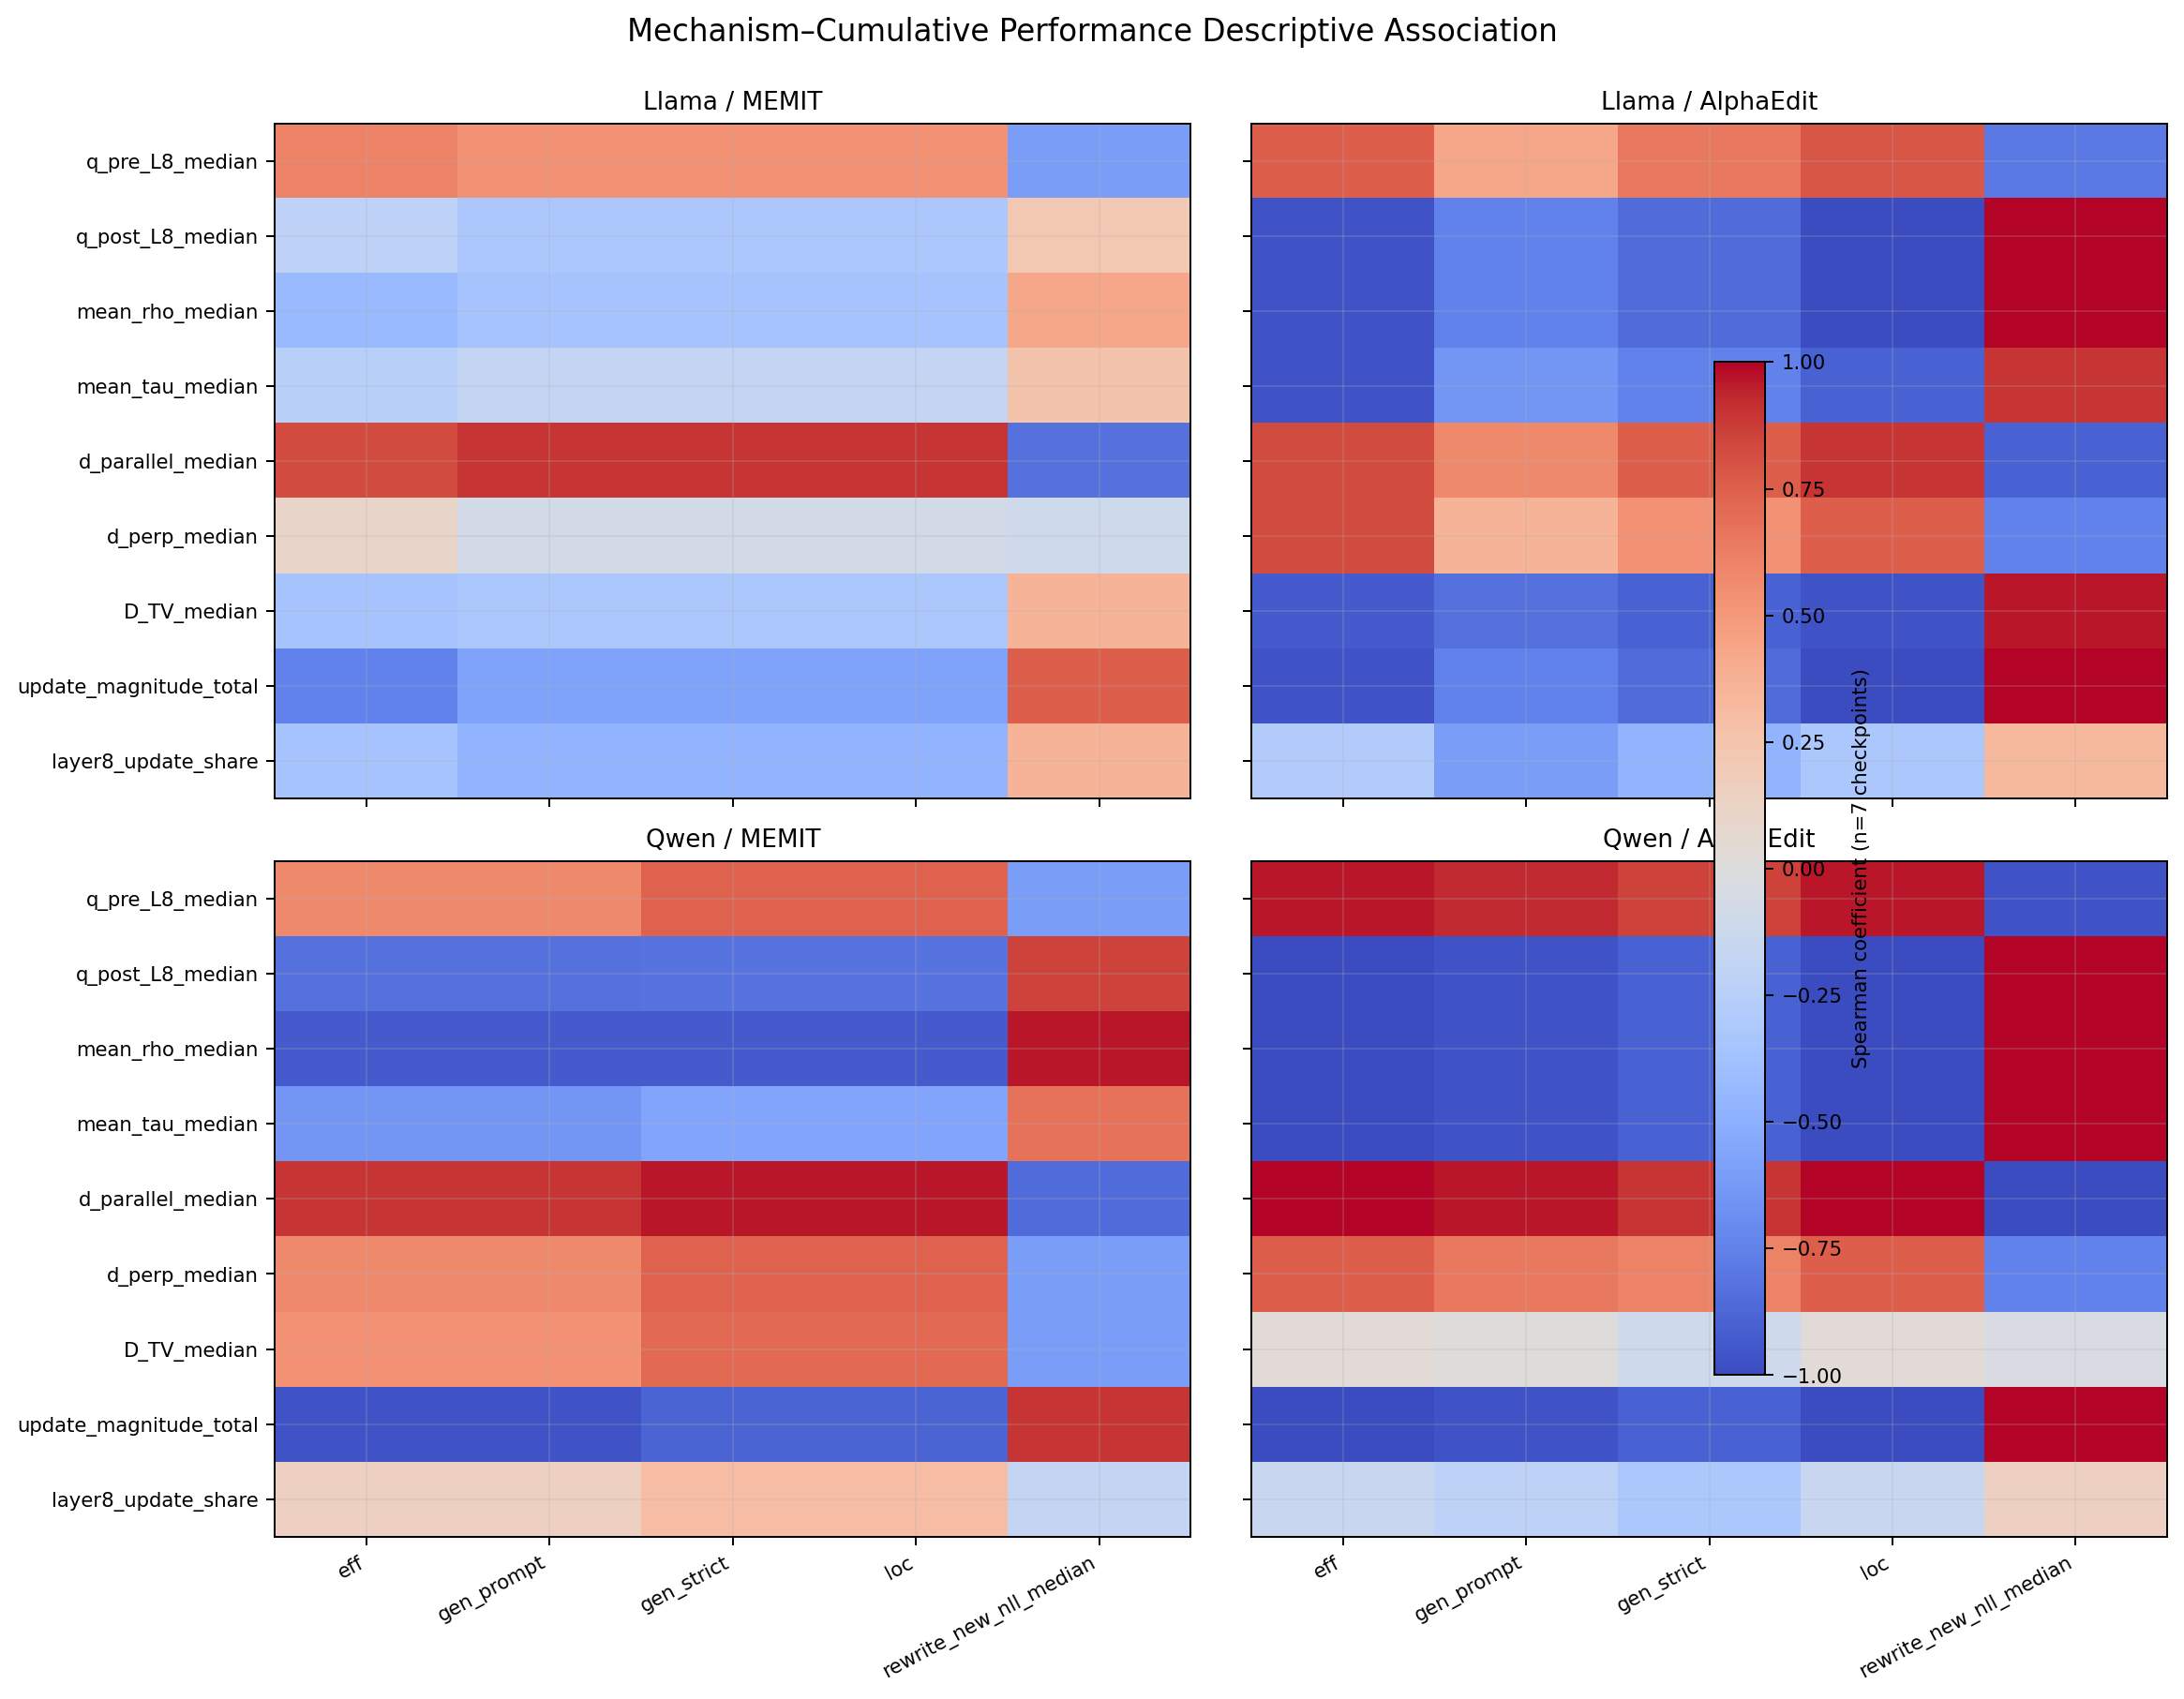

The table this chart was drawn from, first rows:
arm, mechanism_metric, outcome_metric, checkpoint_n, spearman, pearson, spearman_direction, causal_claim, small_n_boundary
LM, q_pre_L8_median, eff, 7, 0.6071, 0.7997, POSITIVE, 0, SEVEN_CHECKPOINTS_PER_ARM
LM, q_pre_L8_median, gen_prompt, 7, 0.5357, 0.7573, POSITIVE, 0, SEVEN_CHECKPOINTS_PER_ARM
LM, q_pre_L8_median, gen_strict, 7, 0.5357, 0.7549, POSITIVE, 0, SEVEN_CHECKPOINTS_PER_ARM
LM, q_pre_L8_median, loc, 7, 0.5357, 0.7106, POSITIVE, 0, SEVEN_CHECKPOINTS_PER_ARM
LM, q_pre_L8_median, rewrite_new_nll_median, 7, -0.6071, -0.7798, NEGATIVE, 0, SEVEN_CHECKPOINTS_PER_ARM
LM, q_pre_L8_median, rephrase_new_nll_median, 7, -0.5357, -0.7648, NEGATIVE, 0, SEVEN_CHECKPOINTS_PER_ARM
LM, q_post_L8_median, eff, 7, -0.2143, -0.5276, NEGATIVE, 0, SEVEN_CHECKPOINTS_PER_ARM
LM, q_post_L8_median, gen_prompt, 7, -0.3214, -0.6181, NEGATIVE, 0, SEVEN_CHECKPOINTS_PER_ARM
LM, q_post_L8_median, gen_strict, 7, -0.3214, -0.6409, NEGATIVE, 0, SEVEN_CHECKPOINTS_PER_ARM
LM, q_post_L8_median, loc, 7, -0.3214, -0.5558, NEGATIVE, 0, SEVEN_CHECKPOINTS_PER_ARM
LM, q_post_L8_median, rewrite_new_nll_median, 7, 0.2143, 0.3886, POSITIVE, 0, SEVEN_CHECKPOINTS_PER_ARM
LM, q_post_L8_median, rephrase_new_nll_median, 7, 0.3214, 0.4718, POSITIVE, 0, SEVEN_CHECKPOINTS_PER_ARM
LM, mean_rho_median, eff, 7, -0.4286, -0.8169, NEGATIVE, 0, SEVEN_CHECKPOINTS_PER_ARM
LM, mean_rho_median, gen_prompt, 7, -0.3571, -0.8008, NEGATIVE, 0, SEVEN_CHECKPOINTS_PER_ARM
LM, mean_rho_median, gen_strict, 7, -0.3571, -0.8186, NEGATIVE, 0, SEVEN_CHECKPOINTS_PER_ARM
LM, mean_rho_median, loc, 7, -0.3571, -0.7591, NEGATIVE, 0, SEVEN_CHECKPOINTS_PER_ARM
LM, mean_rho_median, rewrite_new_nll_median, 7, 0.4286, 0.7019, POSITIVE, 0, SEVEN_CHECKPOINTS_PER_ARM
LM, mean_rho_median, rephrase_new_nll_median, 7, 0.3571, 0.7047, POSITIVE, 0, SEVEN_CHECKPOINTS_PER_ARM
LM, mean_tau_median, eff, 7, -0.25, -0.7117, NEGATIVE, 0, SEVEN_CHECKPOINTS_PER_ARM
LM, mean_tau_median, gen_prompt, 7, -0.1786, -0.6798, NEGATIVE, 0, SEVEN_CHECKPOINTS_PER_ARM
LM, mean_tau_median, gen_strict, 7, -0.1786, -0.7063, NEGATIVE, 0, SEVEN_CHECKPOINTS_PER_ARM
LM, mean_tau_median, loc, 7, -0.1786, -0.5924, NEGATIVE, 0, SEVEN_CHECKPOINTS_PER_ARM
LM, mean_tau_median, rewrite_new_nll_median, 7, 0.25, 0.5416, POSITIVE, 0, SEVEN_CHECKPOINTS_PER_ARM
LM, mean_tau_median, rephrase_new_nll_median, 7, 0.1786, 0.543, POSITIVE, 0, SEVEN_CHECKPOINTS_PER_ARM
LM, d_parallel_median, eff, 7, 0.8214, 0.9585, POSITIVE, 0, SEVEN_CHECKPOINTS_PER_ARM
LM, d_parallel_median, gen_prompt, 7, 0.8929, 0.9534, POSITIVE, 0, SEVEN_CHECKPOINTS_PER_ARM
LM, d_parallel_median, gen_strict, 7, 0.8929, 0.9503, POSITIVE, 0, SEVEN_CHECKPOINTS_PER_ARM
LM, d_parallel_median, loc, 7, 0.8929, 0.872, POSITIVE, 0, SEVEN_CHECKPOINTS_PER_ARM
LM, d_parallel_median, rewrite_new_nll_median, 7, -0.8214, -0.9108, NEGATIVE, 0, SEVEN_CHECKPOINTS_PER_ARM
LM, d_parallel_median, rephrase_new_nll_median, 7, -0.8929, -0.9281, NEGATIVE, 0, SEVEN_CHECKPOINTS_PER_ARM
LM, d_perp_median, eff, 7, 0.1071, 0.2577, POSITIVE, 0, SEVEN_CHECKPOINTS_PER_ARM
LM, d_perp_median, gen_prompt, 7, -0.07143, 0.195, NEGATIVE, 0, SEVEN_CHECKPOINTS_PER_ARM
LM, d_perp_median, gen_strict, 7, -0.07143, 0.1956, NEGATIVE, 0, SEVEN_CHECKPOINTS_PER_ARM
LM, d_perp_median, loc, 7, -0.07143, 0.2641, NEGATIVE, 0, SEVEN_CHECKPOINTS_PER_ARM
LM, d_perp_median, rewrite_new_nll_median, 7, -0.1071, -0.3013, NEGATIVE, 0, SEVEN_CHECKPOINTS_PER_ARM
LM, d_perp_median, rephrase_new_nll_median, 7, 0.07143, -0.2508, POSITIVE, 0, SEVEN_CHECKPOINTS_PER_ARM
LM, D_TV_median, eff, 7, -0.3571, -0.827, NEGATIVE, 0, SEVEN_CHECKPOINTS_PER_ARM
LM, D_TV_median, gen_prompt, 7, -0.3214, -0.8474, NEGATIVE, 0, SEVEN_CHECKPOINTS_PER_ARM
LM, D_TV_median, gen_strict, 7, -0.3214, -0.8689, NEGATIVE, 0, SEVEN_CHECKPOINTS_PER_ARM
LM, D_TV_median, loc, 7, -0.3214, -0.7994, NEGATIVE, 0, SEVEN_CHECKPOINTS_PER_ARM
LM, D_TV_median, rewrite_new_nll_median, 7, 0.3571, 0.7106, POSITIVE, 0, SEVEN_CHECKPOINTS_PER_ARM
LM, D_TV_median, rephrase_new_nll_median, 7, 0.3214, 0.7457, POSITIVE, 0, SEVEN_CHECKPOINTS_PER_ARM
LM, update_magnitude_total, eff, 7, -0.75, -0.8885, NEGATIVE, 0, SEVEN_CHECKPOINTS_PER_ARM
LM, update_magnitude_total, gen_prompt, 7, -0.5714, -0.8239, NEGATIVE, 0, SEVEN_CHECKPOINTS_PER_ARM
LM, update_magnitude_total, gen_strict, 7, -0.5714, -0.8164, NEGATIVE, 0, SEVEN_CHECKPOINTS_PER_ARM
LM, update_magnitude_total, loc, 7, -0.5714, -0.791, NEGATIVE, 0, SEVEN_CHECKPOINTS_PER_ARM
LM, update_magnitude_total, rewrite_new_nll_median, 7, 0.75, 0.8672, POSITIVE, 0, SEVEN_CHECKPOINTS_PER_ARM
LM, update_magnitude_total, rephrase_new_nll_median, 7, 0.5714, 0.8345, POSITIVE, 0, SEVEN_CHECKPOINTS_PER_ARM
LM, layer8_update_share, eff, 7, -0.3571, -0.4109, NEGATIVE, 0, SEVEN_CHECKPOINTS_PER_ARM
LM, layer8_update_share, gen_prompt, 7, -0.4643, -0.4808, NEGATIVE, 0, SEVEN_CHECKPOINTS_PER_ARM
LM, layer8_update_share, gen_strict, 7, -0.4643, -0.461, NEGATIVE, 0, SEVEN_CHECKPOINTS_PER_ARM
LM, layer8_update_share, loc, 7, -0.4643, -0.5522, NEGATIVE, 0, SEVEN_CHECKPOINTS_PER_ARM
LM, layer8_update_share, rewrite_new_nll_median, 7, 0.3571, 0.4867, POSITIVE, 0, SEVEN_CHECKPOINTS_PER_ARM
LM, layer8_update_share, rephrase_new_nll_median, 7, 0.4643, 0.5193, POSITIVE, 0, SEVEN_CHECKPOINTS_PER_ARM
LM, Vbar, eff, 7, -0.4286, -0.4065, NEGATIVE, 0, SEVEN_CHECKPOINTS_PER_ARM
LM, Vbar, gen_prompt, 7, -0.25, -0.3393, NEGATIVE, 0, SEVEN_CHECKPOINTS_PER_ARM
LM, Vbar, gen_strict, 7, -0.25, -0.3565, NEGATIVE, 0, SEVEN_CHECKPOINTS_PER_ARM
LM, Vbar, loc, 7, -0.25, -0.343, NEGATIVE, 0, SEVEN_CHECKPOINTS_PER_ARM
LM, Vbar, rewrite_new_nll_median, 7, 0.4286, 0.3179, POSITIVE, 0, SEVEN_CHECKPOINTS_PER_ARM
LM, Vbar, rephrase_new_nll_median, 7, 0.25, 0.2858, POSITIVE, 0, SEVEN_CHECKPOINTS_PER_ARM
... 204 more rows
